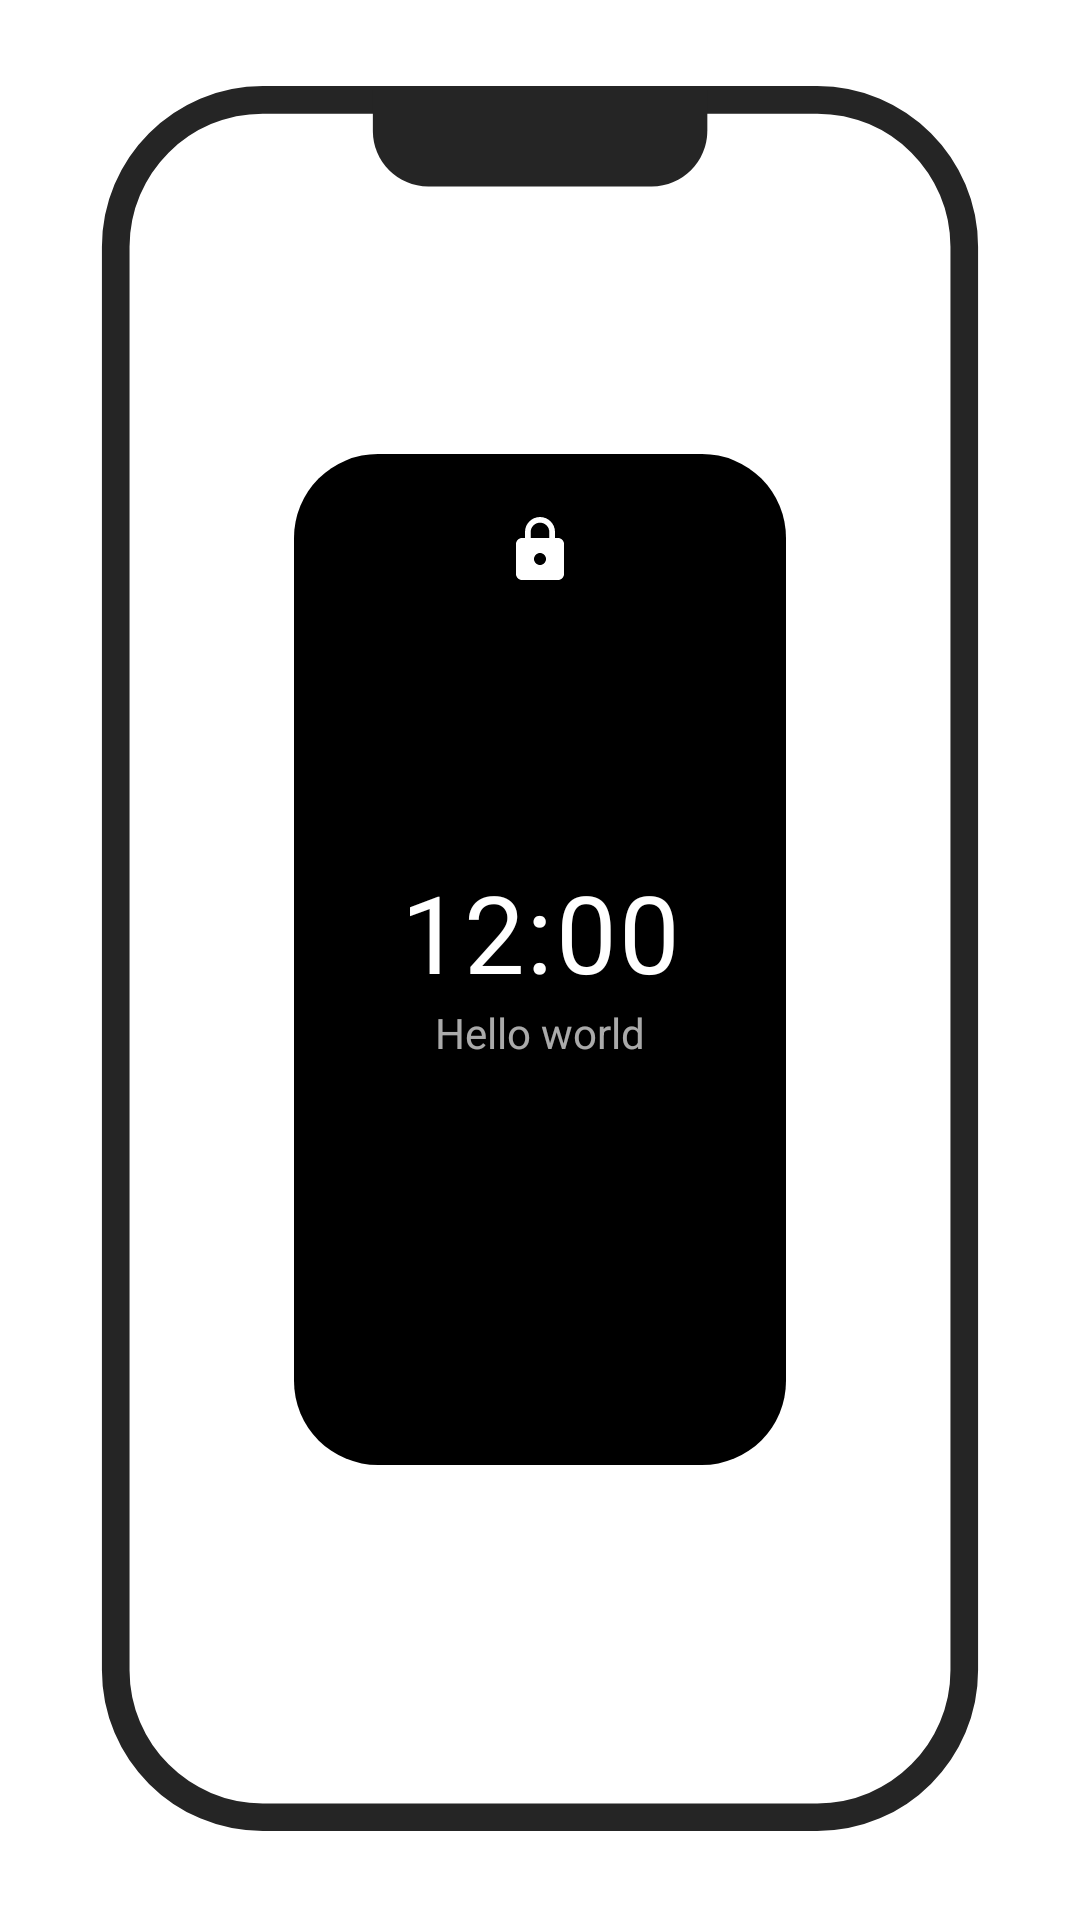

Android layout source for this screen:
<!-- AndroidManifest.xml: application theme Theme.Vanilla -->
<!-- res/layout/header_lock_screen_ui.xml -->
<?xml version="1.0" encoding="utf-8"?>
<LinearLayout
    xmlns:android="http://schemas.android.com/apk/res/android"
    xmlns:app="http://schemas.android.com/apk/res-auto"
    xmlns:card_view="http://schemas.android.com/apk/res-auto"
    android:gravity="center"
    android:orientation="horizontal"
    android:layout_width="match_parent"
    android:layout_height="400dp"
    android:padding="24dp"
    >

    <FrameLayout
        android:layout_width="match_parent"
        android:layout_height="match_parent">
        <androidx.cardview.widget.CardView
            android:layout_width="164dp"
            android:layout_height="337dp"
            android:layout_gravity="center_horizontal|center_vertical"
            app:cardCornerRadius="28dp"
            card_view:cardElevation="0dp">

            <ImageView
                android:id="@+id/imageView4"
                android:layout_width="match_parent"
                android:layout_height="match_parent"
                android:adjustViewBounds="true"
                android:scaleType="centerCrop" />

            <LinearLayout
                android:id="@+id/black"
                android:layout_width="match_parent"
                android:layout_height="match_parent"
                android:background="#000000"
                android:orientation="horizontal">
            </LinearLayout>

            <ImageView
                android:id="@+id/lock_icon"
                android:layout_width="wrap_content"
                android:layout_height="wrap_content"
                android:layout_gravity="clip_horizontal|center_horizontal"
                android:layout_weight="1"
                android:translationY="20dp"
                card_view:srcCompat="@drawable/ic_security_lock_white" />

        </androidx.cardview.widget.CardView>

        <ImageView
            android:layout_width="wrap_content"
            android:layout_height="wrap_content"
            android:layout_gravity="center_horizontal|center_vertical"
            android:maxHeight="100dp"
            android:src="@drawable/test" />

        <LinearLayout
            android:layout_width="match_parent"
            android:layout_height="wrap_content"
            android:layout_gravity="center_horizontal|center_vertical"
            android:gravity="center"
            android:orientation="vertical">

            <TextClock
                android:id="@+id/clock_view"
                android:layout_width="wrap_content"
                android:layout_height="wrap_content"
                android:elegantTextHeight="false"
                android:format12Hour="h:mm"
                android:format24Hour="kk:mm"
                android:gravity="center_horizontal"
                android:letterSpacing="0.02"
                android:singleLine="true"
                android:text="22:00"
                android:textColor="#ffffff"
                android:textSize="36sp" />

            <TextView
                android:layout_width="wrap_content"
                android:layout_height="wrap_content"
                android:text="Hello world"
                android:id="@+id/owner_info"
                android:textColor="#aaffffff"/>
        </LinearLayout>


    </FrameLayout>
</LinearLayout>
<!-- resources referenced by this layout -->
<resources>
  <!-- drawable ic_security_lock_white (drawable) -->
  <?xml version="1.0" encoding="utf-8"?>
  <vector xmlns:android="http://schemas.android.com/apk/res/android"
          android:viewportWidth="24"
          android:viewportHeight="24"
          android:width="24dp"
          android:height="24dp">
      <path
          android:pathData="M18 8h-1V6c0-2.76-2.24-5-5-5S7 3.24 7 6v2H6c-1.1 0-2 .9-2 2v10c0 1.1.9 2 2 2h12c1.1 0 2-.9 2-2V10c0-1.1-.9-2-2-2zm-6 9c-1.1 0-2-.9-2-2s.9-2 2-2 2 .9 2 2-.9 2-2 2zm3.1-9H8.9V6c0-1.71 1.39-3.1 3.1-3.1 1.71 0 3.1 1.39 3.1 3.1v2z"
          android:fillColor="#FFFFFFFF" />
  </vector>
  <!-- drawable test (drawable) -->
  <?xml version="1.0" encoding="utf-8"?>
  <vector xmlns:android="http://schemas.android.com/apk/res/android"
      android:width="450dp"
      android:height="900dp"
      android:viewportWidth="450"
      android:viewportHeight="900">
      <path
          android:pathData="M365.5,884.4h-281C43.4,884.4 10,851 10,809.9V88.6c0,-41.1 33.4,-74.5 74.5,-74.5h281c41.1,0 74.5,33.4 74.5,74.5v721.3C440,851 406.6,884.4 365.5,884.4z"
          android:strokeWidth="14"
          android:fillColor="#00000000"
          android:strokeColor="#252525"/>
      <path
          android:fillColor="#FF252525"
          android:pathData="M281.6,58H168.4c-15.5,0 -28.1,-12.6 -28.1,-28.1V9h169.5v20.9C309.7,45.4 297.2,58 281.6,58z"/>
  
  
  
  
  
  
  
  
  
  
  
  
  </vector>
  <style name="Theme.Vanilla" parent="Theme.MaterialComponents.DayNight.DarkActionBar">
          <item name="colorPrimary">@color/white</item>
          <item name="colorPrimaryVariant">@color/purple_700</item>
          <item name="colorPrimaryDark">@color/main_theme</item>
          <item name="colorOnPrimary">@color/white</item>
          <item name="colorOnSecondary">#001AFF</item>
          <item name="android:statusBarColor">@color/white</item>
          <item name="actionBarTheme">@style/ActionBar</item>
          <item name="colorAccent">@color/main_theme</item>
          <item name="android:colorEdgeEffect">@color/main_theme</item>
      </style>
  <color name="white">#FFFFFFFF</color>
  <color name="purple_700">#FF3700B3</color>
  <color name="main_theme">#FF74b0e7</color>
  <style name="ActionBar">
          <item name="android:windowBackground">@color/main_theme</item>
          <item name="android:colorForeground">@color/main_theme</item>
          <item name="android:colorForegroundInverse">@color/main_theme</item>
          <item name="android:colorBackground">@color/main_theme</item>
          <item name="android:colorBackgroundCacheHint">@color/main_theme</item>
          <item name="colorBackgroundFloating">@color/main_theme</item>
      </style>
</resources>
